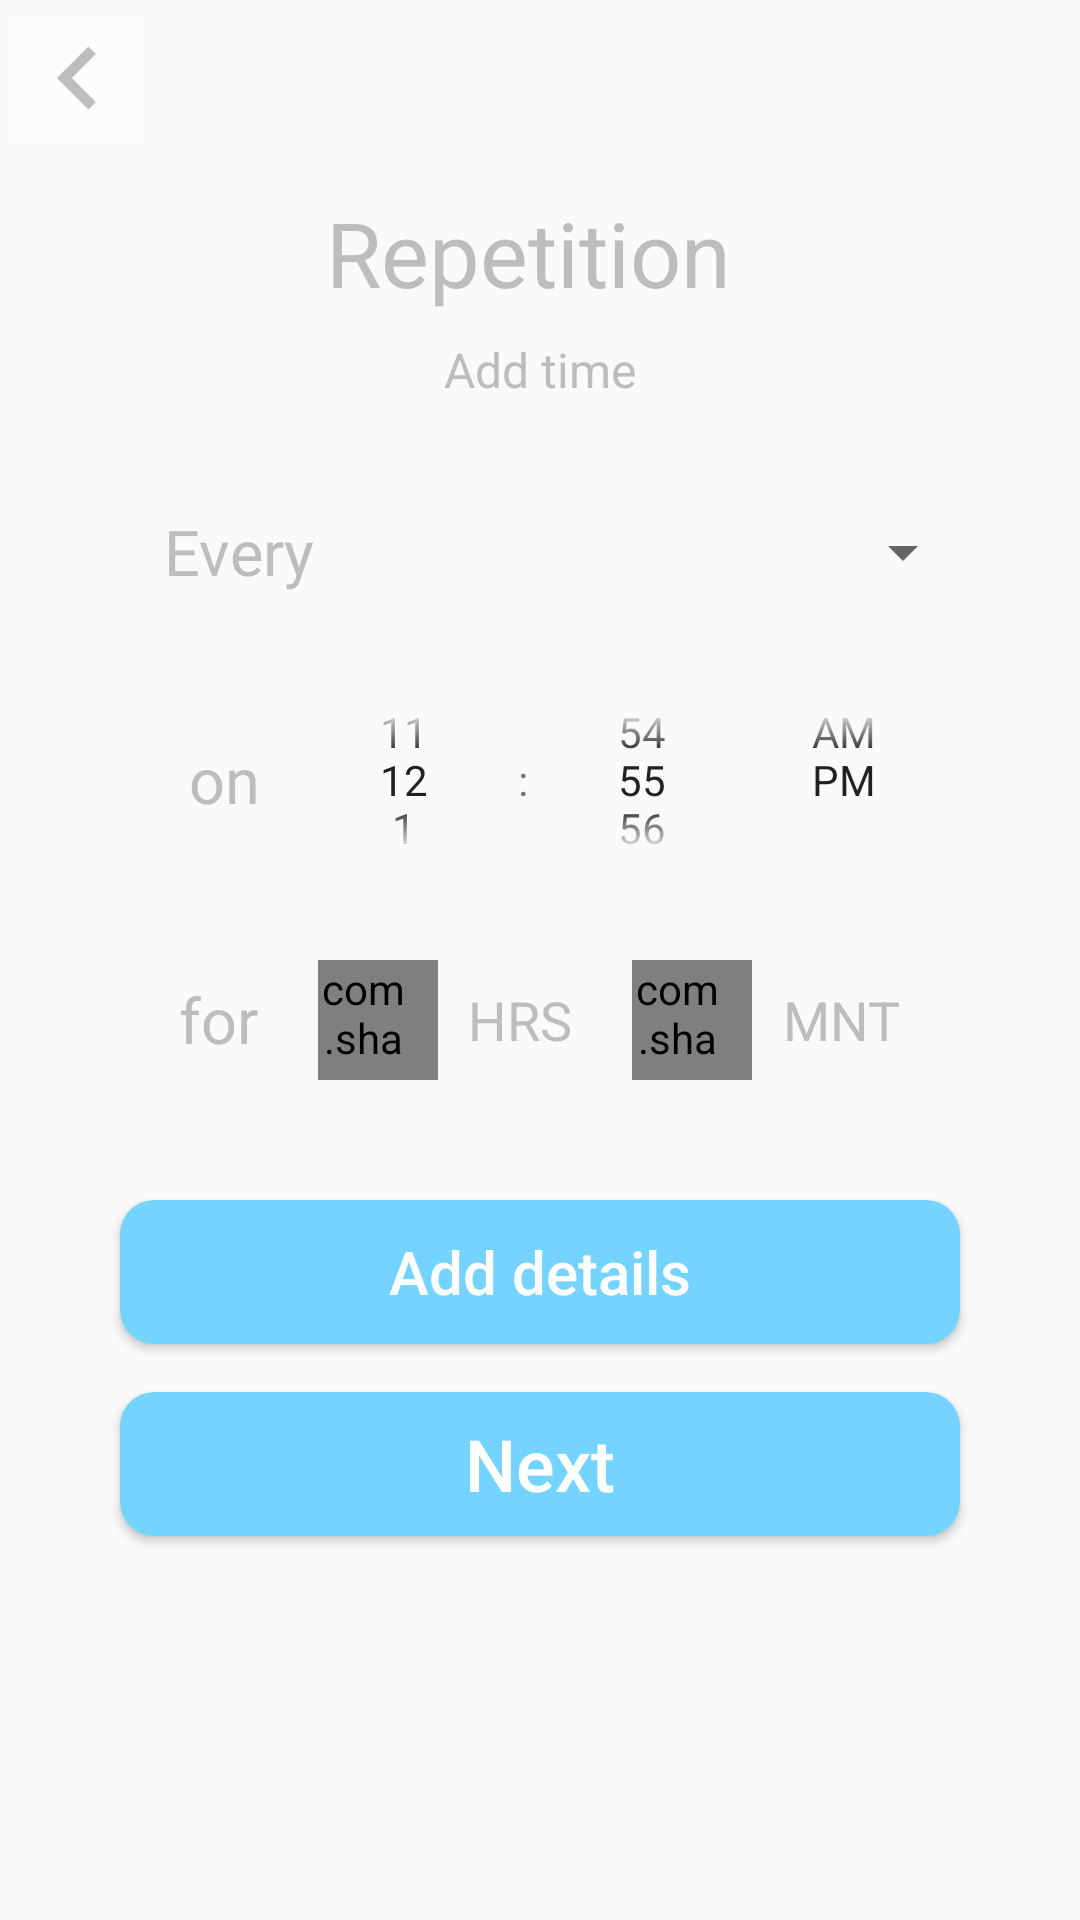

Here is an Android app screen rendered from its layout file. Give the layout XML and the strings, colors and styles it references.
<!-- AndroidManifest.xml: application theme AppTheme -->
<!-- res/layout/fragment_repetition_time.xml -->
<LinearLayout xmlns:android="http://schemas.android.com/apk/res/android"
    xmlns:tools="http://schemas.android.com/tools"
    android:layout_width="match_parent"
    android:layout_height="match_parent"
    android:orientation="vertical"
    tools:context="com.adylanroaffa.lotnok.scheduledEvent.RepetitionTimeFragment"
    xmlns:app="http://schemas.android.com/apk/res-auto">

    


    <ImageButton
        android:id="@+id/back_button"
        android:layout_width="wrap_content"
        android:layout_height="wrap_content"
        android:padding="2dp"
        android:src="@mipmap/back_image"
        android:backgroundTint="#80FFFFFF"/>

    <LinearLayout
        android:layout_width="match_parent"
        android:layout_height="wrap_content"
        android:orientation="vertical"
        android:padding="8dp">

        <TextView
            android:layout_width="wrap_content"
            android:layout_height="wrap_content"
            android:layout_gravity="center_horizontal"
            android:layout_margin="4dp"
            android:text="Repetition "
            android:textAlignment="center"
            android:textColor="#bdbdbd"
            android:textSize="30sp" />

        <TextView
            android:layout_width="wrap_content"
            android:layout_height="wrap_content"
            android:layout_gravity="center_horizontal"
            android:layout_margin="4dp"
            android:text="Add time"
            android:textAlignment="center"
            android:textColor="#bdbdbd"
            android:textSize="16sp" />

        <View
            android:layout_width="match_parent"
            android:layout_height="10dp"></View>


        <RelativeLayout
            android:layout_width="wrap_content"
            android:layout_height="wrap_content"
            android:layout_gravity="center_horizontal"
            android:padding="0dp">

            <TextView
                android:id="@+id/every"
                android:layout_width="wrap_content"
                android:layout_height="wrap_content"
                android:layout_centerVertical="true"
                android:layout_marginLeft="20dp"
                android:text="Every"
                android:textAlignment="center"
                android:textColor="#bdbdbd"
                android:textSize="21sp" />


            <Spinner
                android:id="@+id/day"
                android:layout_width="180dp"
                android:layout_height="40dp"
                android:layout_centerVertical="true"
                android:layout_marginBottom="32dp"
                android:layout_marginLeft="40dp"
                android:layout_toRightOf="@id/every"></Spinner>

        </RelativeLayout>

        <RelativeLayout
            android:layout_width="wrap_content"
            android:layout_height="wrap_content"
            android:layout_gravity="center_horizontal"
            >

            <TextView
                android:id="@+id/on"
                android:layout_width="wrap_content"
                android:layout_height="wrap_content"
                android:layout_centerVertical="true"
                android:layout_marginLeft="20dp"
                android:text="on"
                android:textAlignment="center"
                android:textColor="#bdbdbd"
                android:textSize="21sp" />

            <TimePicker
                android:layout_width="230dp"
                android:layout_height="80dp"
                android:layout_gravity="center_horizontal"
                android:timePickerMode="spinner"
                android:descendantFocusability="blocksDescendants"
                android:layout_toRightOf="@id/on">
            </TimePicker>

        </RelativeLayout>

        <RelativeLayout
            android:layout_width="wrap_content"
            android:layout_height="wrap_content"
            android:padding="20dp"
            android:layout_gravity="center_horizontal"
            >

            <TextView
                android:id="@+id/for_"
                android:layout_width="wrap_content"
                android:layout_height="wrap_content"
                android:text="for"
                android:textSize="21sp"
                android:textColor="#bdbdbd"
                android:textAlignment="center"
                android:paddingRight="20dp"
                android:layout_centerVertical="true"
                />


            <com.shawnlin.numberpicker.NumberPicker
                android:id="@+id/hrs_picker"
                android:layout_width="40dp"
                android:layout_height="40dp"
                android:layout_weight="1"
                android:layout_toRightOf="@id/for_"
                app:np_dividerColor="@color/gray_text"
                app:np_min="0"
                app:np_max="100"
                app:np_dividerDistance="24dp"
                app:np_textSize="14dp"
                app:np_selectedTextSize="14dp"
                app:np_wrapSelectorWheel="true"
                android:paddingRight="10dp"/>

            <TextView
                android:id="@+id/hrs"
                android:layout_width="wrap_content"
                android:layout_height="wrap_content"
                android:text="HRS"
                android:textSize="18sp"
                android:textColor="#bdbdbd"
                android:textAlignment="center"
                android:layout_centerVertical="true"
                android:paddingLeft="10dp"
                android:layout_toRightOf="@id/hrs_picker"
                />
            <com.shawnlin.numberpicker.NumberPicker
                android:id="@+id/mnt_picker"
                android:layout_width="40dp"
                android:layout_height="40dp"
                android:layout_weight="1"
                android:layout_toRightOf="@id/hrs"
                app:np_dividerColor="@color/gray_text"
                app:np_min="0"
                app:np_max="59"
                app:np_dividerDistance="24dp"
                app:np_textSize="14dp"
                app:np_selectedTextSize="14dp"
                app:np_wrapSelectorWheel="true"
                android:paddingRight="10dp"
                android:layout_marginLeft="20dp"/>

            <TextView
                android:id="@+id/mnt"
                android:layout_width="wrap_content"
                android:layout_height="wrap_content"
                android:text="MNT"
                android:textSize="18sp"
                android:textColor="#bdbdbd"
                android:textAlignment="center"
                android:layout_centerVertical="true"
                android:paddingLeft="10dp"
                android:layout_toRightOf="@id/mnt_picker"
                />
        </RelativeLayout>


        <Button
            android:id="@+id/add_details_button"
            android:layout_width="match_parent"
            android:layout_height="wrap_content"
            android:layout_alignParentBottom="true"
            android:layout_alignParentEnd="true"
            android:layout_alignParentRight="true"
            android:layout_marginBottom="16dp"
            android:layout_marginLeft="32dp"
            android:layout_marginRight="32dp"
            android:layout_marginTop="20dp"
            android:background="@drawable/shape"
            android:backgroundTint="@color/colorAccent"
            android:text="Add details"
            android:textAllCaps="false"
            android:textColor="#FFFFFF"
            android:textSize="20sp" />
        <Button
            android:id="@+id/next_button"
            android:layout_width="match_parent"
            android:layout_height="wrap_content"
            android:layout_alignParentBottom="true"
            android:layout_alignParentEnd="true"
            android:layout_alignParentRight="true"
            android:layout_marginBottom="16dp"
            android:layout_marginLeft="32dp"
            android:layout_marginRight="32dp"
            android:background="@drawable/shape"
            android:backgroundTint="@color/colorAccent"
            android:text="Next"
            android:textAllCaps="false"
            android:textColor="#FFFFFF"
            android:textSize="24sp" />

    </LinearLayout>

</LinearLayout>
<!-- resources referenced by this layout -->
<resources>
  <color name="colorAccent">#74d4ff</color>
  <color name="gray_text">#bdbdbd</color>
  <!-- drawable shape (drawable) -->
  <?xml version="1.0" encoding="utf-8"?>
  <shape
      xmlns:android="http://schemas.android.com/apk/res/android"
      android:shape="rectangle"   >
  
      <solid
          android:color="#ffffff">
      </solid>
  
      <stroke
          android:width="1dp"
          android:color="#ffffff" >
      </stroke>
  
      <padding
          android:left="5dp"
          android:top="5dp"
          android:right="5dp"
          android:bottom="5dp"    >
      </padding>
  
      <corners
          android:radius="11dp"   >
      </corners>
  
  </shape>
  <!-- mipmap back_image: png bitmap (mipmap-hdpi, 239 bytes) -->
  <style name="AppTheme" parent="Theme.AppCompat.Light.NoActionBar">
          <item name="colorPrimaryDark">@color/colorPrimaryDark</item>
          
      </style>
  <color name="colorPrimaryDark">#74d4ff</color>
</resources>
